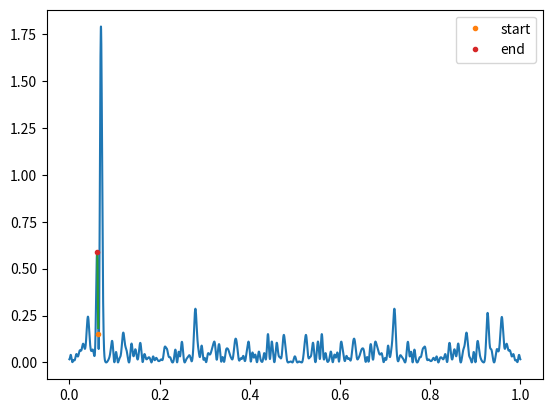

Write the Python code that produced this figure.
import numpy as np
from scipy import signal
import matplotlib.pyplot as plt

j=complex('j')

def dft_bin(x,v):
    N=len(x)
    return np.sum(np.exp(-j*2*np.pi*v*np.arange(N))*x)

def dft_bin_dv(x,v):
    N=len(x)
    x_=x*-j*2*np.pi*np.arange(N)
    return dft_bin(x_,v)
    
def dft_bin_d2v(x,v):
    N=len(x)
    x_=x*(-j*2*np.pi*np.arange(N))**2
    return dft_bin(x_,v)

def dft_bin_pow(x,v):
    X=dft_bin(x,v)
    return np.real(X*np.conj(X))

def dft_bin_pow_dv(x,v):
    X=dft_bin(x,v)
    dX=dft_bin_dv(x,v)
    return np.real(X*np.conj(dX)+np.conj(X)*dX)

def dft_bin_log_pow_dv(x,v,thresh_to_zero=1e-4):
    X=dft_bin(x,v)
    dX=dft_bin_dv(x,v)
    if np.abs(X) < thresh_to_zero:
        return 0
    return np.real(X*np.conj(dX)+np.conj(X)*dX)/np.real(X*np.conj(X))

def dft_bin_pow_d2v(x,v):
    X=dft_bin(x,v)
    dX=dft_bin_dv(x,v)
    d2X=dft_bin_d2v(x,v)
    return np.real(X*np.conj(d2X)+dX*np.conj(dX)+np.conj(X)*d2X+np.conj(dX)*dX)

def get_padded_window(name,N,os=1):
    # Like get_window, but oversample by factor os and zero pad the window
    w_=signal.get_window(name,N)
    N_=N*fos
    zp=(N_-N)//2
    w=np.zeros(N*fos)
    w[zp:-zp]=w_
    return w

def dft_hill_climb(x,v_k,K=10,mu=0.01,newton=False):
    # works not great ?
    v_ks = np.zeros(K)
    pows = np.zeros(K)
    for k in range(K):
        if newton:
            v_k = v_k + mu * dft_bin_pow_dv(x,v_k) / dft_bin_pow_d2v(x,v_k)
        else:
            v_k = v_k + mu * dft_bin_pow_dv(x,v_k)
        v_ks[k] = v_k
        pows[k] = dft_bin_pow(x,v_k)
    return v_ks, pows

def adaptive_ghc_slow(x,v_k,w,mu=1e-6,max_step=1/16000):
    # Slow version of adaptive peak tracking using gradient
    # Max step is specified in normalized frequency (default 1 Hz at 16KHz Fs)
    buf=np.zeros_like(w)
    buf[1:]=x[:len(buf)-1]
    v_ks = np.zeros_like(x[len(buf)-1:])
    Xs = np.zeros_like(x[len(buf)-1:],dtype='complex128')
    grad = np.zeros_like(x[len(buf)-1:])
    for n, xn in enumerate(x[len(buf)-1:]):
        buf[:-1] = buf[1:]
        buf[-1] = xn
        grad[n]=dft_bin_pow_dv(buf*w,v_k)
        v_k = v_k + np.clip(mu * grad[n],-max_step,max_step)
        v_ks[n] = v_k
        Xs[n] = dft_bin(buf*w,v_k)
    return v_ks, Xs, grad

def adaptive_ghc_slow_log_pow(x,v_k,w,mu=1e-6,max_step=float('inf')):
    # Slow version of adaptive peak tracking using gradient of log power-spectrum
    # Max step is specified in normalized frequency (default 1 Hz at 16KHz Fs)
    buf=np.zeros_like(w)
    buf[1:]=x[:len(buf)-1]
    v_ks = np.zeros_like(x[len(buf)-1:])
    Xs = np.zeros_like(x[len(buf)-1:],dtype='complex128')
    grad = np.zeros_like(x[len(buf)-1:])
    for n, xn in enumerate(x[len(buf)-1:]):
        buf[:-1] = buf[1:]
        buf[-1] = xn
        grad[n]=dft_bin_log_pow_dv(buf*w,v_k)
        v_k = v_k + np.clip(mu * grad[n],-max_step,max_step)
        v_ks[n] = v_k
        Xs[n] = dft_bin(buf*w,v_k)
    return v_ks, Xs, grad

if __name__ == '__main__':
    N=256
    Fs=16e3
    f0=1000
    f_k=1025
    v0=f0/Fs
    v1=1100/Fs
    v_k=f_k/Fs
    # frequency oversampling factor
    fos=32
    n=np.arange(0,N,1/fos)
    v=n/N
    w=get_padded_window('hann',N,fos)
    w/=np.sum(w)
    x_=np.exp(j*2*np.pi*v0*n*fos)+np.random.standard_normal(N*fos)*3
    x_+=np.exp(j*2*np.pi*v1*n*fos)
    x=x_*w
    X=np.abs(np.fft.fft(x))**2
    X_k=dft_bin_pow(x,v_k)
    print('v_k',v_k)
    print('X_k',X_k)
    # Gradient ascent works not bad. This update would occur every sample, remember.
    # However, why does mu have to be so small? We need to scale a variable somewhere.
    v_ks,X_ks=dft_hill_climb(x,v_k,K=30,mu=1e-6)
    # TODO: newton doesn't work that well...
    #v_ks,X_ks=dft_hill_climb(x,v_k,K=30,mu=0.03,newton=True)

    plt.plot(v,X)
    plt.plot(v_k,X_k,'.',label='start')
    plt.plot(v_ks,X_ks)
    plt.plot(v_ks[-1],X_ks[-1],'.',label='end')
    plt.legend()
    plt.show()
